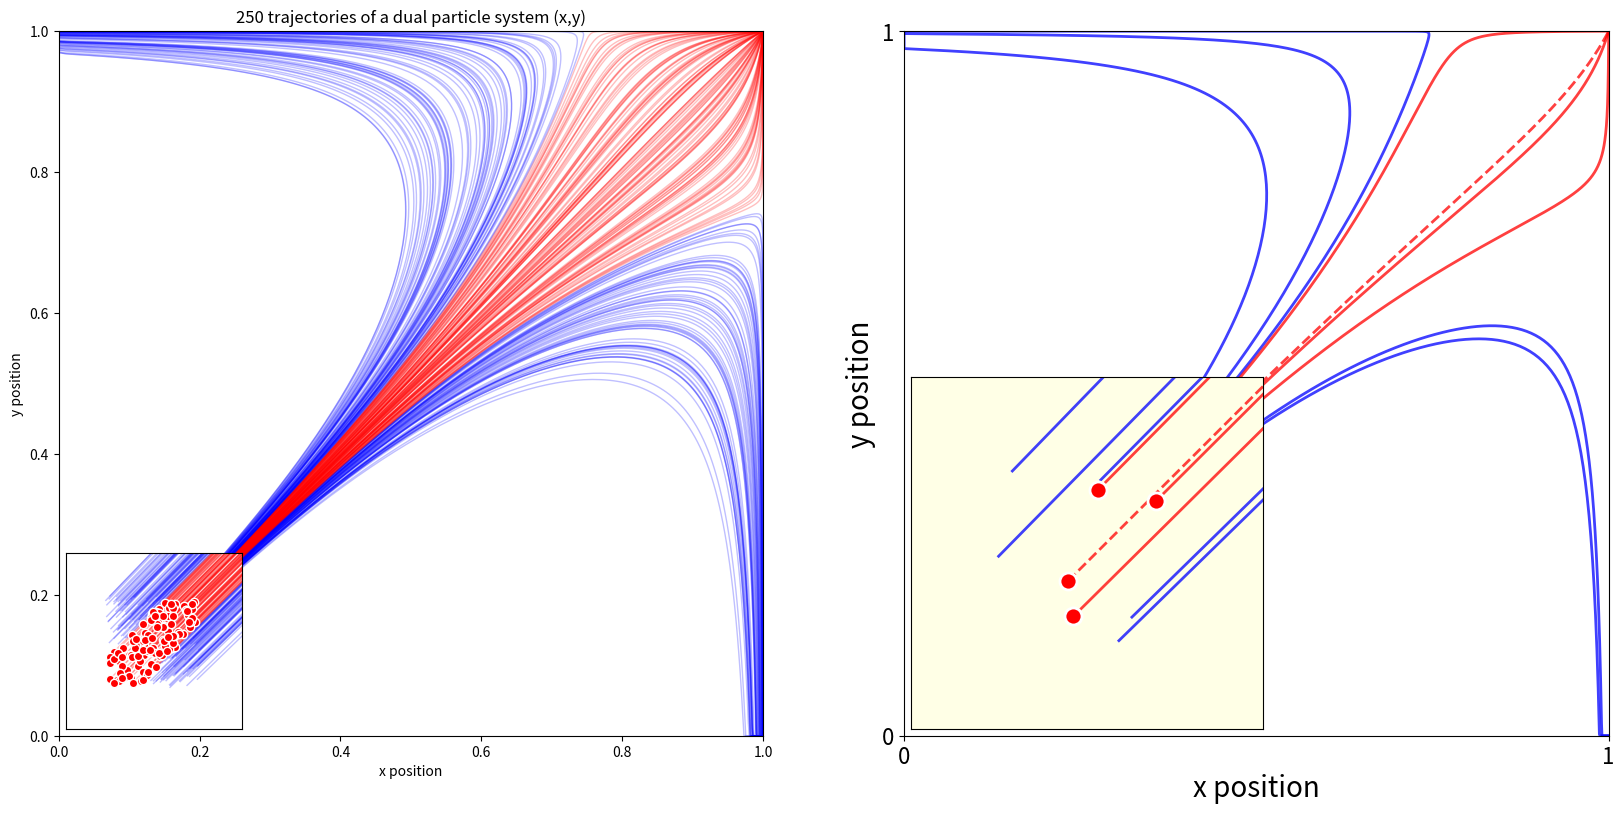

Write Python code to recreate this figure. (Note: this script raises an exception after producing the figure.)
import numpy as np
import matplotlib.pyplot as plt
from mpl_toolkits.axes_grid1.inset_locator import zoomed_inset_axes
from mpl_toolkits.axes_grid1.inset_locator import mark_inset


def simulate():
    d = 0.005
    x = np.random.uniform(0, d)
    y = d - x
    x, y = np.random.uniform(0, d, 2)

    dt = 0.05
    t = 35.0
    alpha = 0.25
    n = int(t / dt)
    X = np.zeros(n)
    Y = np.zeros(n)
    C = np.random.randint(0, 2, n)

    for i in range(n):
        dx = (alpha + (x - y)) * (1 - x) * dt
        dy = (alpha + (y - x)) * (1 - y) * dt
        x = max(x + dx, 0.0)
        y = max(y + dy, 0.0)
        X[i] = x
        Y[i] = y
    return X, Y


np.random.seed(11)
n = 250
S = [simulate() for _ in range(n)]
plt.figure(figsize=(20, 10))
ax = plt.subplot(121, aspect=1)
axins = zoomed_inset_axes(ax, 25, loc=3)
for i in range(n):
    X, Y = S[i]
    if X[-1] > 0.9 and Y[-1] > 0.9:
        c = "r"
        axins.scatter(X[0], Y[0], c="r", edgecolor="w", zorder=10)
    else:
        c = "b"
    lw = 1.0
    ax.plot(X, Y, c=c, alpha=0.25, lw=lw)
    axins.plot(X, Y, c=c, alpha=0.25, lw=lw)

ax.set_xlim(0, 1)
ax.set_ylim(0, 1)
ax.set_xlabel("x position")
ax.set_ylabel("y position")
ax.set_title("%d trajectories of a dual particle system (x,y)" % n)
axins.set_xlim(0.01, 0.02)
axins.set_xticks([])
axins.set_ylim(0.01, 0.02)
axins.set_yticks([])

ax = plt.subplot(122, aspect=1)
axins = zoomed_inset_axes(ax, 50, loc=3)
axins.set_facecolor((1, 1, 0.9))
n = 9
lw = 2.0
for i in range(n):
    X, Y = S[i]
    ls = "--" if i == 2 else "-"
    if X[-1] > 0.9 and Y[-1] > 0.9:
        c = "r"
        axins.scatter(X[0], Y[0], s=150, c="r", edgecolor="w", zorder=10, lw=2)
    else:
        c = "b"
    ax.plot(X, Y, c=c, alpha=0.75, lw=lw, ls=ls)
    axins.plot(X, Y, c=c, alpha=0.75, lw=lw, ls=ls)

ax.set_xlim(0, 1)
ax.set_ylim(0, 1)
ax.set_xticks([0, 1])
ax.set_yticks([0, 1])
ax.set_xticklabels(["0", "1"], fontsize=16)
ax.set_yticklabels(["0", "1"], fontsize=16)
ax.set_xlabel("x position", fontsize=20)
ax.set_ylabel("y position", fontsize=20)
# ax.set_title('%d trajectories of a dual particle system (x,y)' % n)
axins.set_xlim(0.01, 0.02)
axins.set_xticks([])
axins.set_ylim(0.01, 0.02)
axins.set_yticks([])

plt.savefig("../../figures/rules/rule-3.pdf")
plt.show()
